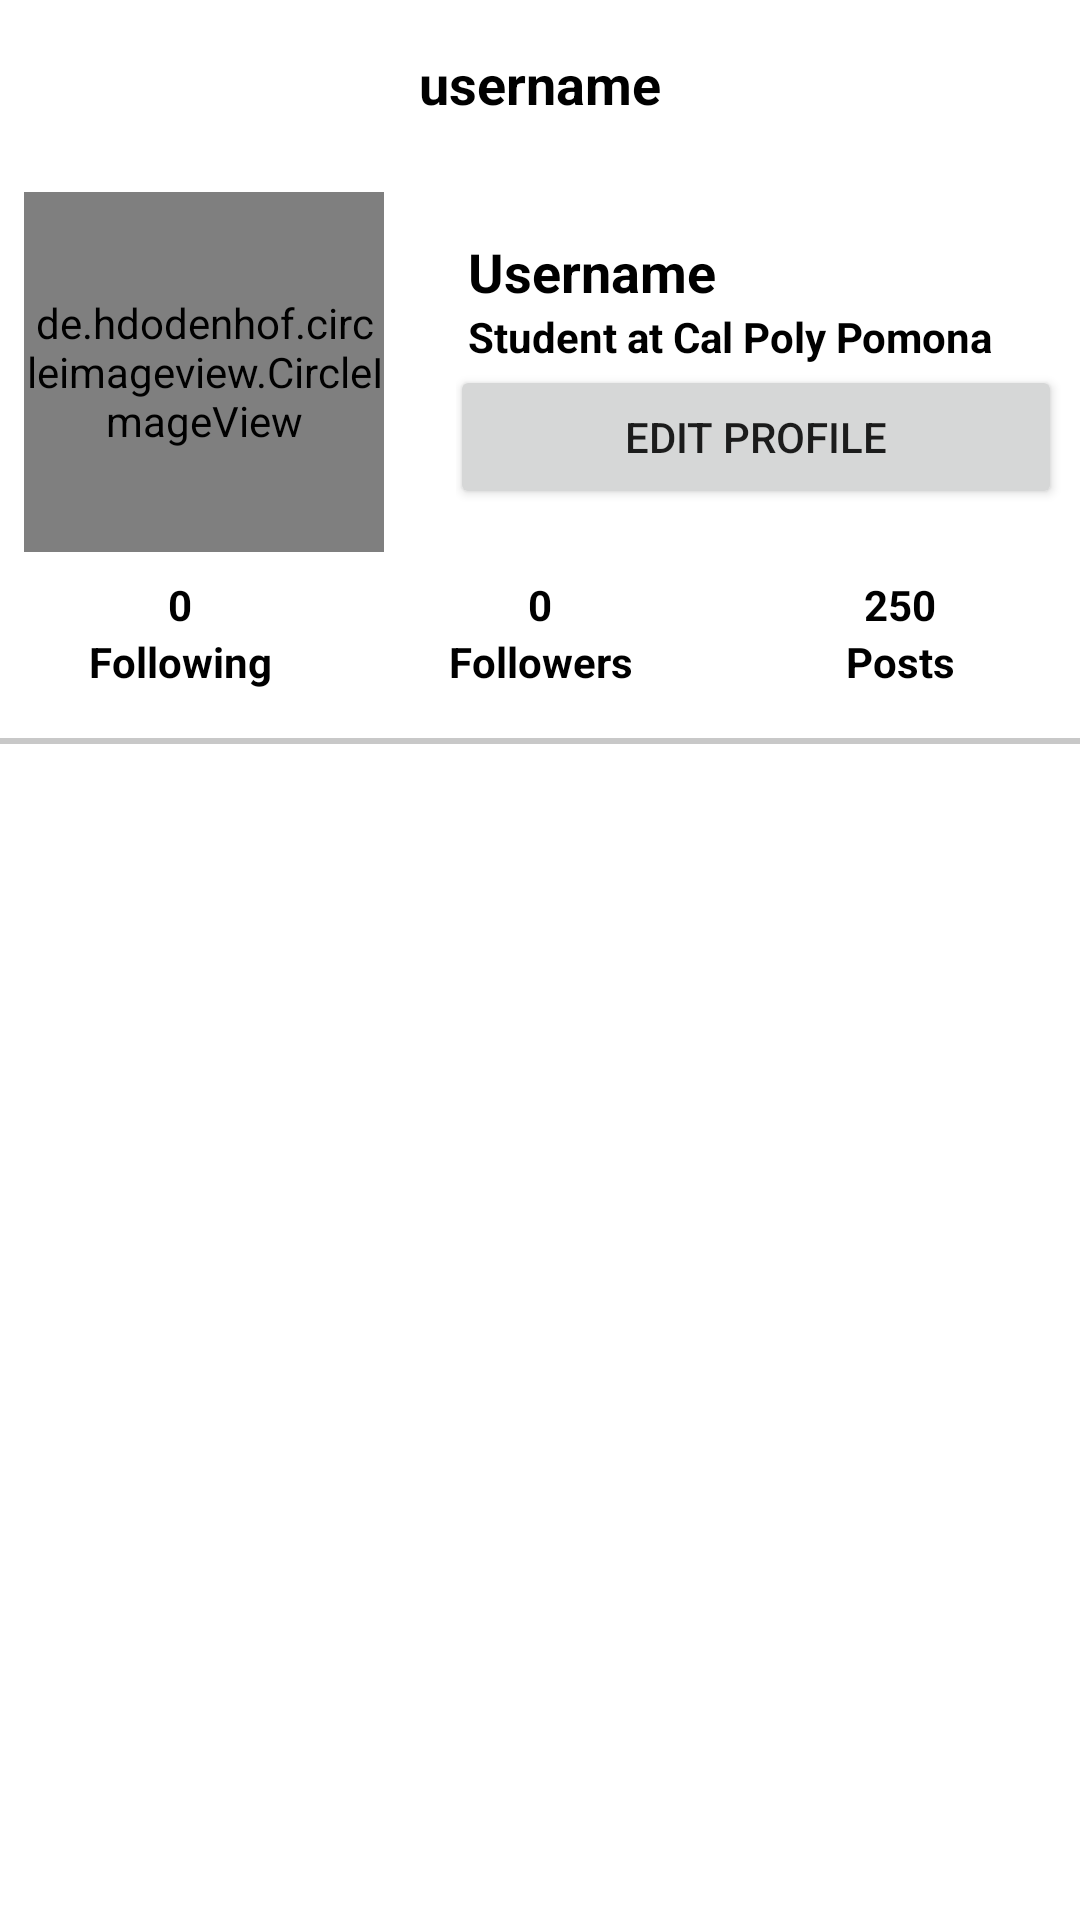

This screen was rendered from an Android layout file. Write that file and the resources it references.
<!-- AndroidManifest.xml: application theme Theme.Todolu -->
<!-- res/layout/fragment_profile.xml -->
<?xml version="1.0" encoding="utf-8"?>
<RelativeLayout xmlns:android="http://schemas.android.com/apk/res/android"
    xmlns:tools="http://schemas.android.com/tools"
    android:layout_width="match_parent"
    android:layout_height="match_parent"
    xmlns:app="http://schemas.android.com/apk/res-auto"
    tools:context=".fragments.Profile">

    <androidx.appcompat.widget.Toolbar
        android:layout_alignParentTop="true"
        android:layout_width="match_parent"
        android:layout_height="wrap_content"
        android:minHeight="?attr/actionBarSize"
        android:id="@+id/toolbar"
        android:background="@android:color/white"
        app:contentInsetStart="0dp"
        app:contentInsetEnd="0dp"
        >

        <RelativeLayout
            android:layout_width="match_parent"
            android:layout_height="match_parent">

            <TextView
                android:id="@+id/toolbarNameTV"
                android:layout_width="wrap_content"
                android:layout_height="wrap_content"
                android:layout_centerHorizontal="true"
                android:text="username"
                android:layout_centerVertical="true"
                android:textStyle="bold"
                android:textSize="18dp"
                android:textColor="@android:color/black"/>

            <ImageButton
                android:layout_width="wrap_content"
                android:layout_height="wrap_content"
                android:layout_alignParentStart="true"
                android:layout_centerVertical="true"
                android:background="@drawable/ic_menu"
                android:layout_margin="12dp"
                android:id="@+id/menu"
                />

        </RelativeLayout>
    </androidx.appcompat.widget.Toolbar>

    <LinearLayout
        android:id="@+id/linear_1"
        android:layout_width="match_parent"
        android:layout_height="wrap_content"
        android:layout_below="@+id/toolbar"
        android:orientation="horizontal">

        <de.hdodenhof.circleimageview.CircleImageView
            android:id="@+id/profileImage"
            android:layout_width="120dp"
            android:layout_height="120dp"
            android:layout_margin="8dp"
            android:src="@drawable/nopfp"
            app:civ_border_color="#76D1FA"
            app:civ_border_width="1dp" />

        <LinearLayout
            android:layout_width="match_parent"
            android:layout_height="wrap_content"
            android:layout_gravity="center_vertical"
            android:layout_marginLeft="16dp"
            android:gravity="center"
            android:orientation="vertical">

            <TextView
                android:id="@+id/nameTv"
                android:layout_width="match_parent"
                android:layout_height="wrap_content"
                android:maxLines="1"
                android:paddingStart="4dp"
                android:text="Username"
                android:textColor="@color/black"
                android:textSize="18sp"
                android:textStyle="bold" />

            <TextView
                android:id="@+id/statusTv"
                android:layout_width="match_parent"
                android:layout_height="wrap_content"
                android:maxLines="3"
                android:paddingStart="4dp"
                android:text="Student at Cal Poly Pomona"
                android:textColor="@color/black"
                android:textStyle="bold" />

            <Button
                android:id="@+id/editprofilepfp"
                android:layout_width="match_parent"
                android:layout_height="wrap_content"
                android:layout_marginEnd="4dp"
                android:text="Edit Profile" />
        </LinearLayout>

    </LinearLayout>

    <RelativeLayout
        android:layout_width="match_parent"
        android:layout_height="wrap_content"
        android:id="@+id/combinedLayout"
        android:layout_below="@id/linear_1">

        <LinearLayout
            android:id="@+id/countLayout"
            android:visibility="visible"
            android:layout_width="match_parent"
            android:layout_height="wrap_content"
            android:orientation="horizontal">

            <LinearLayout
                android:layout_width="0dp"
                android:layout_weight="1"
                android:layout_height="wrap_content"
                android:orientation="vertical">

                <TextView
                    android:id="@+id/followingCountTv"
                    android:layout_width="match_parent"
                    android:layout_height="match_parent"
                    android:text="0"
                    android:textStyle="bold"
                    android:textAlignment="center"
                    android:textColor="@color/black"
                    android:gravity="center_horizontal"
                    />
                <TextView
                    android:layout_width="match_parent"
                    android:layout_height="match_parent"
                    android:text="@string/following"
                    android:textStyle="bold"
                    android:textAlignment="center"
                    android:gravity="center_horizontal"
                    android:textColor="@color/black"/>

            </LinearLayout>
            <LinearLayout
                android:layout_width="0dp"
                android:layout_weight="1"
                android:layout_height="wrap_content"
                android:orientation="vertical">

                <TextView
                    android:id="@+id/followersCountTv"
                    android:layout_width="match_parent"
                    android:layout_height="match_parent"
                    android:text="0"
                    android:textStyle="bold"
                    android:textAlignment="center"
                    android:textColor="@color/black"
                    android:gravity="center_horizontal"/>
                <TextView
                    android:layout_width="match_parent"
                    android:layout_height="match_parent"
                    android:text="@string/followers"
                    android:textStyle="bold"
                    android:textAlignment="center"
                    android:gravity="center_horizontal"
                    android:textColor="@color/black"/>


            </LinearLayout>
            <LinearLayout
                android:layout_width="0dp"
                android:layout_weight="1"
                android:layout_height="wrap_content"
                android:orientation="vertical">

                <TextView
                    android:id="@+id/postCountTv"
                    android:layout_width="match_parent"
                    android:layout_height="match_parent"
                    android:text="250"
                    android:textStyle="bold"
                    android:textAlignment="center"
                    android:textColor="@color/black"
                    android:gravity="center_horizontal"/>
                <TextView
                    android:layout_width="match_parent"
                    android:layout_height="match_parent"
                    android:text="@string/posts"
                    android:textStyle="bold"
                    android:textAlignment="center"
                    android:gravity="center_horizontal"
                    android:textColor="@color/black"/>


            </LinearLayout>
        </LinearLayout>

        <RelativeLayout
            android:id="@+id/followLayout"
            android:layout_width="match_parent"
            android:visibility="gone"
            android:layout_height="wrap_content"
            >

            <Button
                android:layout_width="wrap_content"
                android:layout_height="wrap_content"
                android:text="Follow"
                android:minWidth="160dp"
                android:layout_centerHorizontal="true"
                android:id="@+id/followBtn"/>


        </RelativeLayout>

    </RelativeLayout>

    <View
        android:layout_width="match_parent"
        android:layout_height="2dp"
        android:background="#C8C8C8"
        android:layout_below="@id/combinedLayout"
        android:layout_marginTop="16dp"
        android:layout_marginBottom="8dp"
        android:id="@+id/view"/>

    <androidx.recyclerview.widget.RecyclerView
        android:layout_width="match_parent"
        android:layout_height="match_parent"
        android:layout_below="@id/view" />

</RelativeLayout>
<!-- resources referenced by this layout -->
<resources>
  <color name="black">#FF000000</color>
  <!-- drawable nopfp: png bitmap (drawable-v24, 41774 bytes) -->
  <string name="followers">Followers</string>
  <string name="following">Following</string>
  <string name="posts">Posts</string>
  <style name="Theme.Todolu" parent="Theme.MaterialComponents.DayNight.DarkActionBar">
          
          <item name="colorPrimary">@color/purple_500</item>
          <item name="colorPrimaryVariant">@color/purple_700</item>
          <item name="colorOnPrimary">@color/white</item>
          
          <item name="colorSecondary">@color/teal_200</item>
          <item name="colorSecondaryVariant">@color/teal_700</item>
          <item name="colorOnSecondary">@color/black</item>
          
          <item name="android:statusBarColor" tools:targetApi="l">?attr/colorPrimaryVariant</item>
          
      </style>
  <color name="purple_500">#FF6200EE</color>
  <color name="purple_700">#FF3700B3</color>
  <color name="white">#FFFFFFFF</color>
  <color name="teal_200">#FF03DAC5</color>
  <color name="teal_700">#FF018786</color>
</resources>
